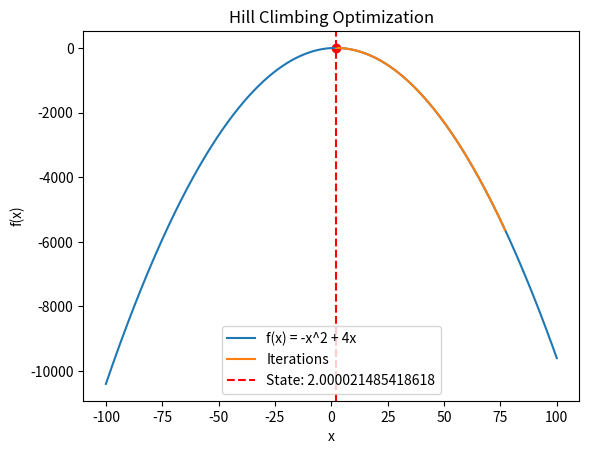

This chart was generated by the following Python code:
"""
function HILL-CLIMBING(problem) returns a state that is a local maximum
    current ← problem.INITIAL
    while true do
        neighbor ← a highest-valued successor state of current
        if VALUE(neighbor) ≤ VALUE(current) then return current
        current ← neighbor

For finding the highest-valued successor state,
check more neighbors to find a state with higher value
"""
import random
import numpy as np
import matplotlib.pyplot as plt


def hill_climbing(initial_state, step_size, max_iterations):
    current_state = initial_state
    current_value = f(current_state)
    iterations = 0

    # Store states and values for plotting
    states = [current_state]
    values = [current_value]

    while iterations < max_iterations:
        better_found = False

        for _ in range(100):
            neighbor = generate_neighbor(current_state, step_size)
            neighbor_value = f(neighbor)

            if neighbor_value > current_value:
                current_state = neighbor
                current_value = neighbor_value
                better_found = True

                # Store the new state and values
                states.append(current_state)
                values.append(current_value)
                break
        if not better_found:
            break

        iterations += 1

    return current_state, current_value, states, values


def generate_neighbor(state, step_size):
    return state + random.uniform(
        -step_size, step_size
    )   # Small perturbation around current state


def f(x):
    return -x**2+4*x  # Define function to find maximum


if __name__ == '__main__':
    # Initial state, step size, and max iterations
    initial_state = random.uniform(0, 100)
    step_size = 0.01
    max_iterations = 1e6

    #  Run hill-climbing and get states and values at each step
    state, value, states, values = hill_climbing(
        initial_state, step_size, max_iterations
    )

    # Plot the function and the result state
    xs = np.linspace(-100, 100, 1000)
    ys = [f(x) for x in xs]

    # Plot the function
    plt.plot(xs, ys, label='f(x) = -x^2 + 4x')

    # Plot the iterations
    plt.plot(states, values, '-', label='Iterations')

    # Mark the final state
    plt.axvline(state, color='r', linestyle='--', label=f'State: {state}')
    plt.scatter([state], [value], color='r')  # Mark the found state

    # Plot settings
    plt.title('Hill Climbing Optimization')
    plt.xlabel('x')
    plt.ylabel('f(x)')
    plt.legend()
    plt.show()
